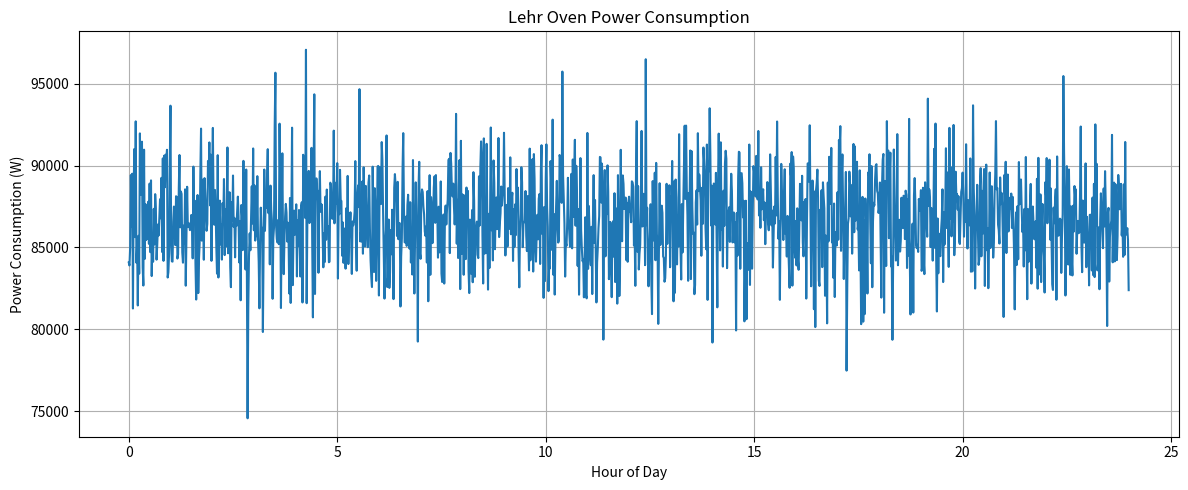

The matplotlib source for this figure:
import numpy as np
import pandas as pd
from matplotlib import pyplot as plt

# Disclaimer:
# There are very few sources concerning the details about the energy consumption of lehr annealing ovens
# Most of the sources are non-scientific papers or publications by lehr-making companies or glass institutions

HOURS_PER_DAY = 24

WATTS_PER_KILOWATT = 1000

# Number of data points in the CSV file
# Unit: Minutes in a day
DATA_POINTS = 1440

# Age of the lehr oven
# It is taken into account as the refractory lining gradually wears down due to the intense heat
# Unit: Years
OVEN_AGE = 2

# Oven aging factor
# The year-on-year energy consumption increase of the oven due to aging, wear and other factors
# This value would have to be calculated depending on the specific oven model, and how it is used
# Currently modeled as a linear function, for simplicity
# There are no sources for this value
# Unit: Percentage as a decimal (0 to 1)
AGING_FACTOR = 0.02

# Production quantity of the oven in one day
# This value depends on product demand, and might also be limited by the furnace output
# There is generally little to no correlation between time of day and production capacity
# Production values are likely similar to those of the furnace, so the same value is used here
# Lehr ovens have a rated maximum capacity, and the production quantity should take that into account
# This value is then spread throughout the day evenly, with some variability
# Unit: Tons (t)
PRODUCTION_QUANTITY = 200

# Production variability throughout the day
# The value is likely similar to that of the furnace, since the oven depends on the furnace output
# Unit: Percentage as a decimal (0 to 1)
PRODUCTION_VARIABILITY = 0.03

# Energy consumption per ton of glass produced
# Typical value ranges from 10 kWh/t of electricity to 25 kWh/t of primary energy
# Source: https://belglas.com/wp-content/uploads/2016/06/energy-consumption-glass-international.pdf
# Values of 14 and 21 kWh calculated from oven consumption in this publication: https://mu.lehrs.be/uncategorized/test/
# Base energy consumption (energy required while idling) is already included in this value
# Unit: Kilowatt-hour per ton (kWh/t)
GLASS_CONSUMPTION = 10

# Map production throughout the day with variability
np.random.seed(48)
spread_production = PRODUCTION_QUANTITY / DATA_POINTS
production_series = np.random.normal(spread_production, spread_production * PRODUCTION_VARIABILITY, DATA_POINTS)

# Calculate power consumption
power_consumption = (1 + OVEN_AGE * AGING_FACTOR) * (
        production_series * GLASS_CONSUMPTION * DATA_POINTS / HOURS_PER_DAY) * WATTS_PER_KILOWATT

# Save to CSV
df = pd.DataFrame({"ActivePower": power_consumption})
df.to_csv("lehr_oven.csv", index=False)

# Visualize
target_x = np.linspace(0, HOURS_PER_DAY, num=DATA_POINTS, endpoint=False)
plt.figure(figsize=(12, 5))
plt.plot(target_x, df['ActivePower'])
plt.title("Lehr Oven Power Consumption")
plt.xlabel("Hour of Day")
plt.ylabel("Power Consumption (W)")
plt.grid(True)
plt.tight_layout()
plt.show()

print(f"Lehr oven CSV file generated successfully.")